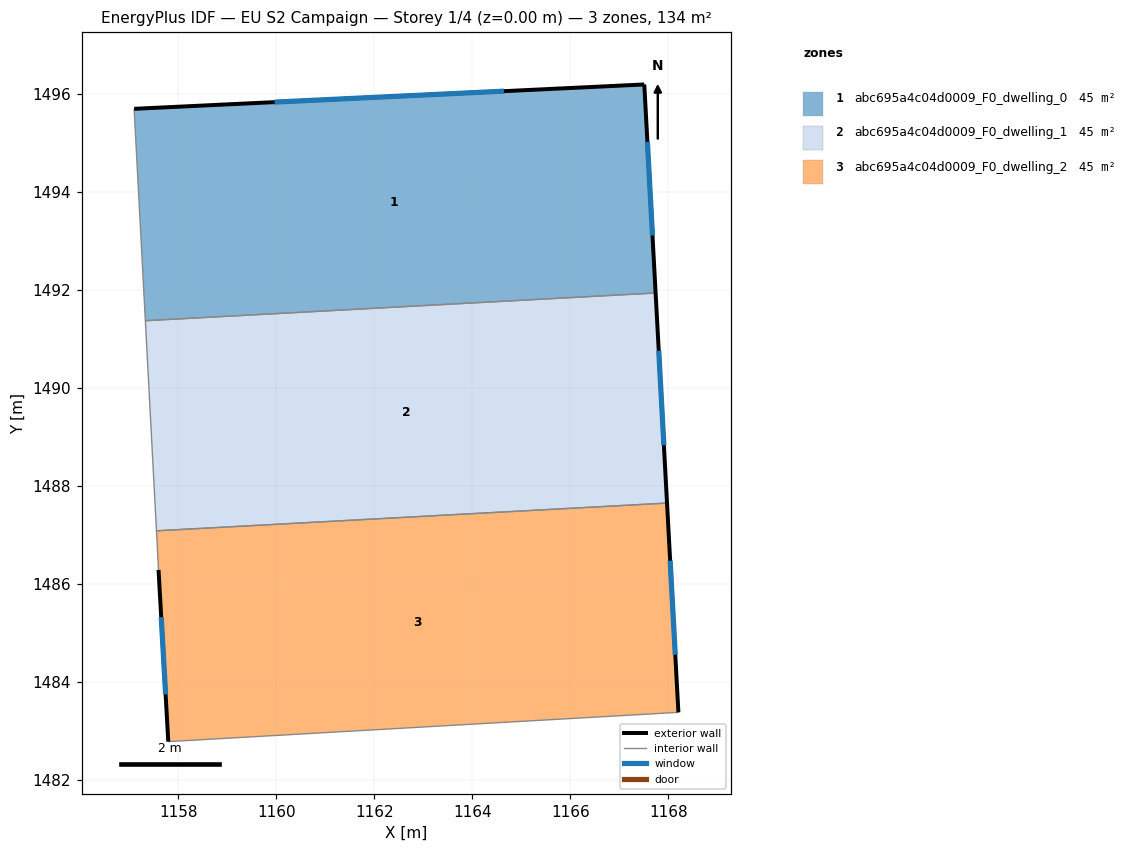
=== STOREY PLAN SPEC (per zone: floor XY polygon, exterior-wall plan segments, windows/doors) ===
zone 1: abc695a4c04d0009_F0_dwelling_0  (44.8 m²)
  floor: (1167.51, 1496.19) (1167.74, 1491.94) (1157.33, 1491.37) (1157.10, 1495.69)
  exterior wall: (1167.51, 1496.19) – (1157.10, 1495.69)  [10.4 m]
    window: (1164.64, 1496.05) – (1159.97, 1495.83)  [6.3 m²]
  exterior wall: (1167.74, 1491.94) – (1167.51, 1496.19)  [4.3 m]
    window: (1167.68, 1493.11) – (1167.57, 1495.02)  [2.6 m²]
  interior walls: 2
zone 2: abc695a4c04d0009_F0_dwelling_1  (44.8 m²)
  floor: (1167.74, 1491.94) (1167.97, 1487.65) (1157.56, 1487.08) (1157.33, 1491.37)
  exterior wall: (1167.97, 1487.65) – (1167.74, 1491.94)  [4.3 m]
    window: (1167.91, 1488.83) – (1167.80, 1490.76)  [2.6 m²]
  interior walls: 3
zone 3: abc695a4c04d0009_F0_dwelling_2  (44.8 m²)
  floor: (1167.97, 1487.65) (1168.20, 1483.38) (1157.80, 1482.78) (1157.60, 1486.29) (1157.56, 1487.08)
  exterior wall: (1168.20, 1483.38) – (1167.97, 1487.65)  [4.3 m]
    window: (1168.14, 1484.56) – (1168.04, 1486.47)  [2.6 m²]
  exterior wall: (1157.60, 1486.29) – (1157.80, 1482.78)  [3.5 m]
    window: (1157.65, 1485.32) – (1157.74, 1483.75)  [2.1 m²]
  interior walls: 3

=== DERIVED (storey summary) ===
Building: EU S2 Campaign
Storey: 1 of 4  (floor level z = 0.00 m)
Storey gross floor area: 134.3 m²
Zones on this storey: 3
  - abc695a4c04d0009_F0_dwelling_0: floor 44.8 m²; exterior wall 14.7 m (44.0 m²); 2 window(s) 8.9 m²; WWR 20.2%
  - abc695a4c04d0009_F0_dwelling_1: floor 44.8 m²; exterior wall 4.3 m (12.9 m²); 1 window(s) 2.6 m²; WWR 20.2%
  - abc695a4c04d0009_F0_dwelling_2: floor 44.8 m²; exterior wall 7.8 m (23.4 m²); 2 window(s) 4.7 m²; WWR 20.2%
Zone adjacency (shared interzone walls):
  - abc695a4c04d0009_F0_dwelling_0 ↔ abc695a4c04d0009_F0_dwelling_1
  - abc695a4c04d0009_F0_dwelling_1 ↔ abc695a4c04d0009_F0_dwelling_2